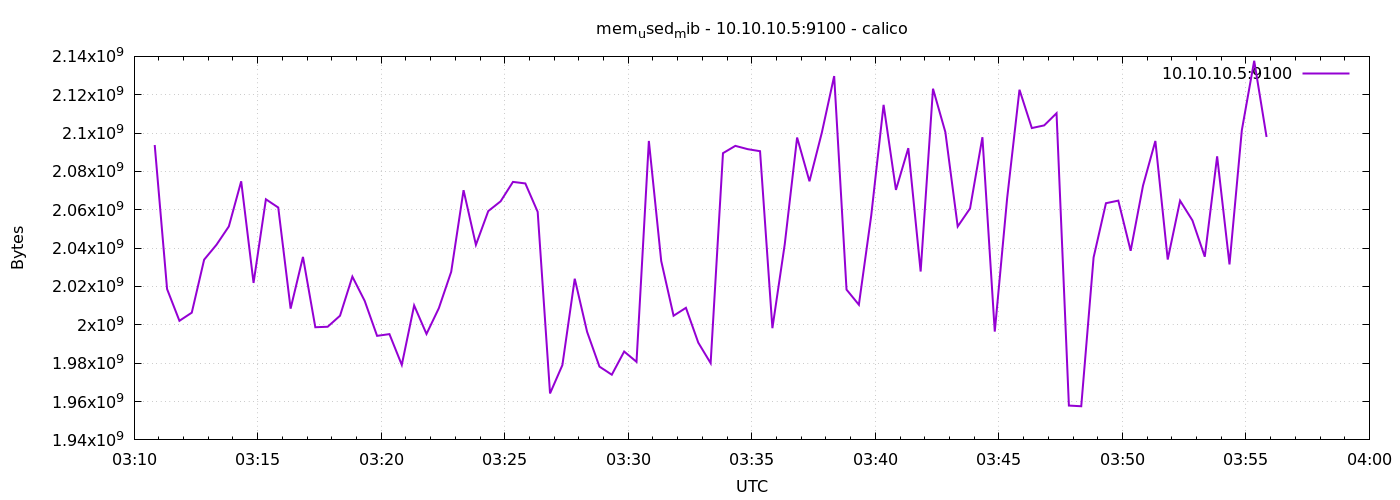

Source data for this figure (header and first rows):
1776741050	2093780992
1776741080	2018672640
1776741110	2002112512
1776741140	2006355968
1776741170	2033987584
1776741200	2041765888
1776741230	2051325952
1776741260	2074857472
1776741290	2021871616
1776741320	2065473536
1776741350	2061168640
1776741380	2008453120
1776741410	2035421184
1776741440	1998749696
1776741470	1999003648
1776741500	2004758528
1776741530	2025140224
1776741560	2012446720
1776741590	1994256384
1776741620	1995165696
1776741650	1979109376
1776741680	2010120192
1776741710	1995255808
1776741740	2008702976
1776741770	2027667456
1776741800	2070228992
1776741830	2041716736
1776741860	2059321344
1776741890	2064424960
1776741920	2074546176
1776741950	2073743360
1776741980	2058924032
1776742010	1964228608
1776742040	1979006976
1776742070	2024050688
1776742100	1996357632
1776742130	1978220544
1776742160	1973985280
1776742190	1986080768
1776742220	1980715008
1776742250	2095910912
1776742280	2033295360
1776742310	2004746240
1776742340	2008879104
1776742370	1990713344
1776742400	1980026880
1776742430	2089529344
1776742460	2093334528
1776742490	2091618304
1776742520	2090557440
1776742550	1998258176
1776742580	2042048512
1776742610	2097688576
1776742640	2074877952
1776742670	2100187136
1776742700	2129731584
1776742730	2018377728
1776742760	2010484736
1776742790	2057023488
1776742820	2114732032
1776742850	2070372352
... 30 more rows
